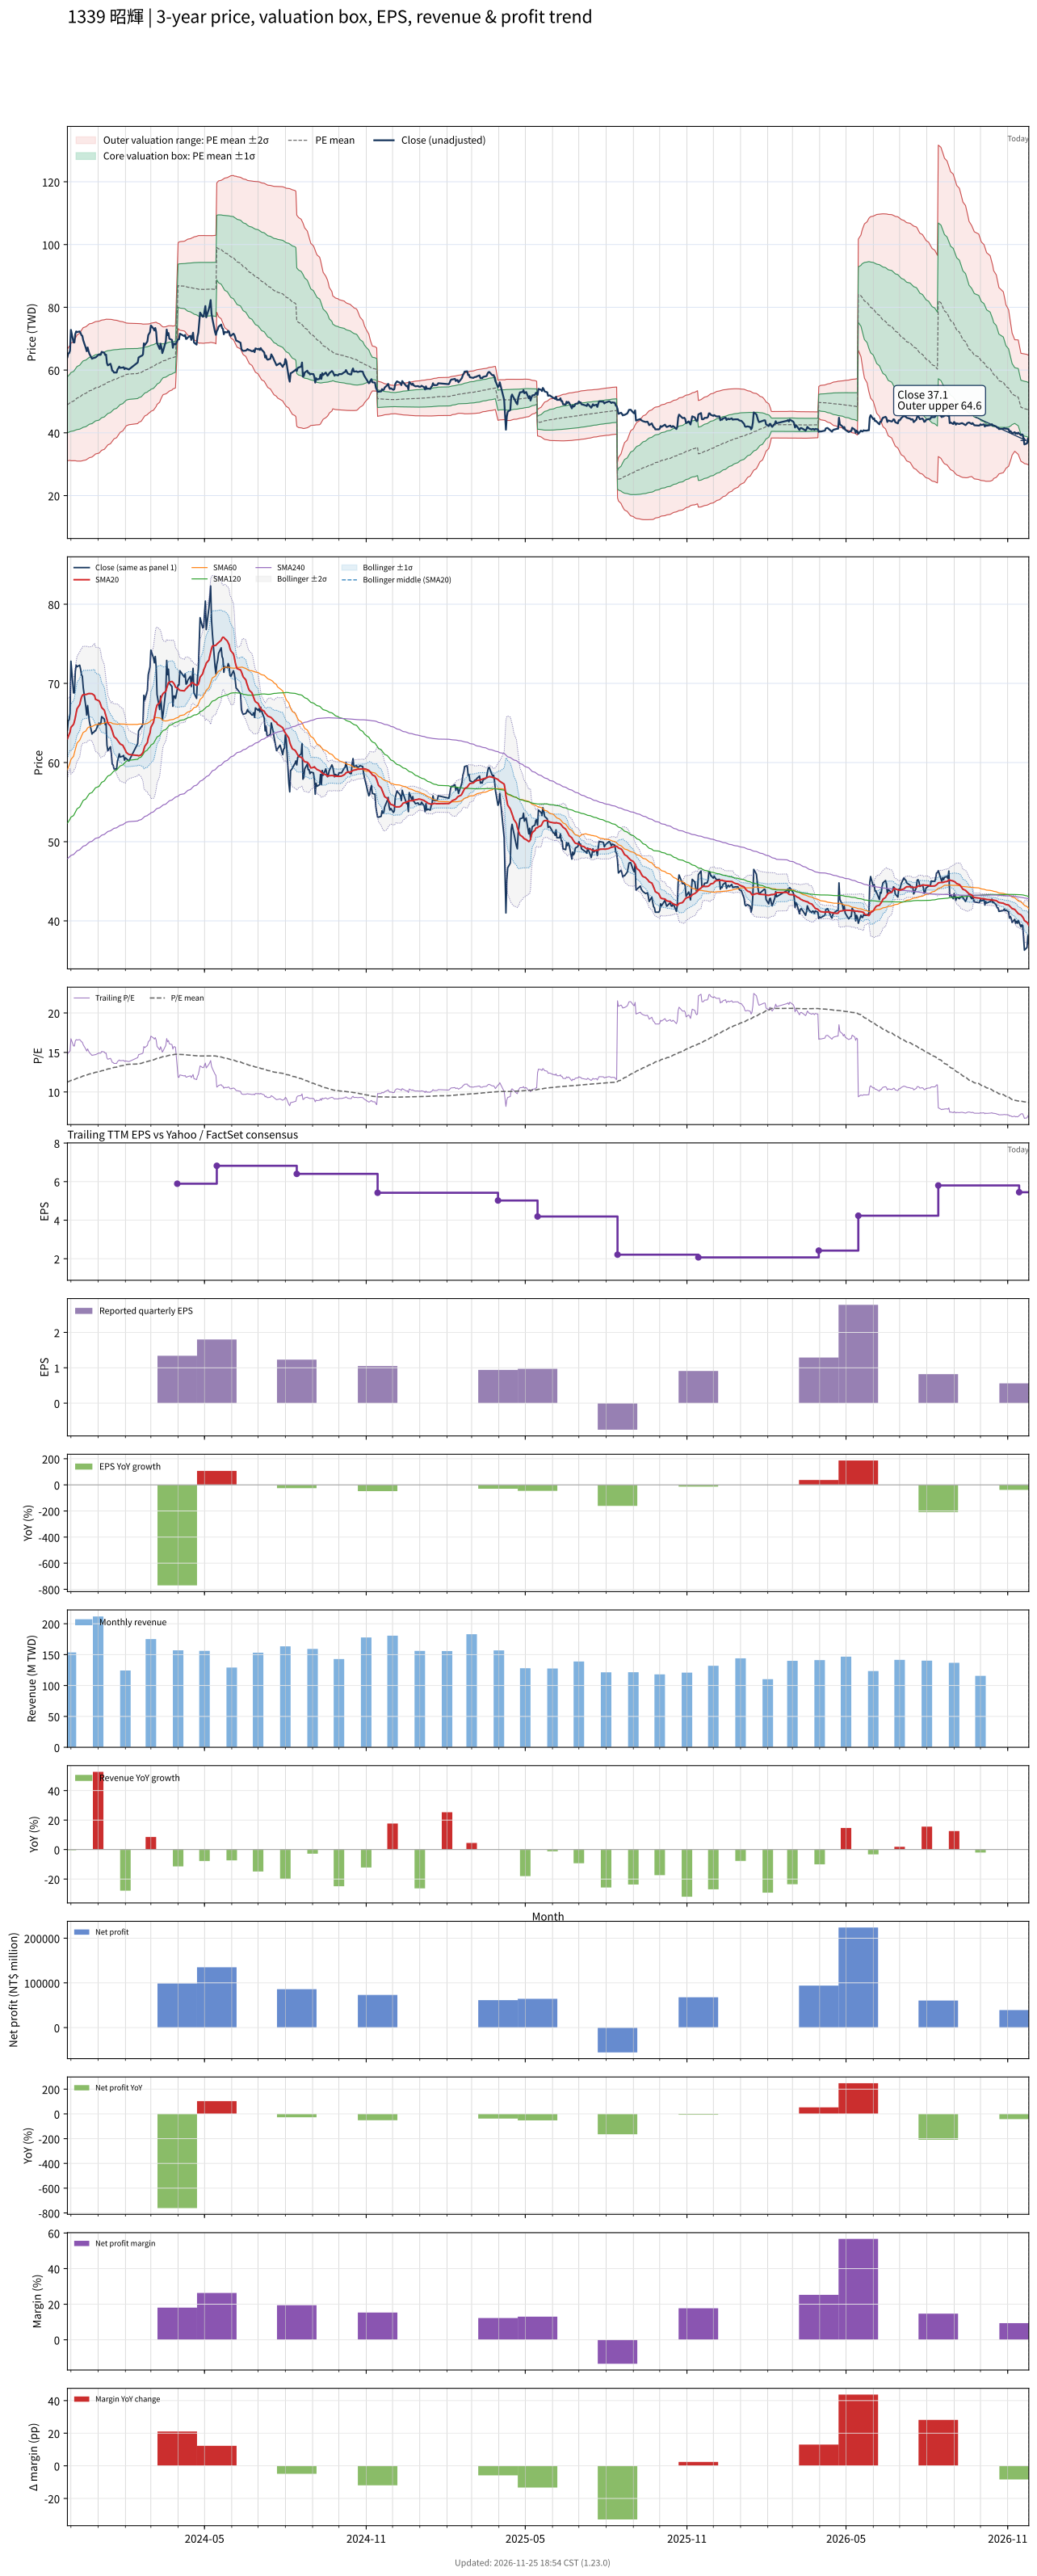

The data file committed next to this chart (first rows):
# chart-version: skill-stock-dynamic-val…
date, close, available_date, period_end, eps, ttm_eps, pe, pe_mean, pe_std, price_m2, price_m1, price_mean, price_p1, price_p2, forward_eps, forward_pe, forward_pe_mean, forward_pe_std, forward_price_m2, forward_price_m1, forward_price_mean, forward_price_p1, forward_price_p2, sma20
2023-11-27, 64.1, 2023-11-14, 2023-09-30, 2.03, 4.35, 14.74, 11.25, 2.05, 31.09, 40.01, 48.92, 57.84, 66.76, , , , , , , , , , 63
2023-11-28, 65.3, 2023-11-14, 2023-09-30, 2.03, 4.35, 15.01, 11.3, 2.07, 31.13, 40.13, 49.13, 58.14, 67.14, , , , , , , , , , 63.31
2023-11-29, 65.4, 2023-11-14, 2023-09-30, 2.03, 4.35, 15.03, 11.34, 2.088, 31.18, 40.26, 49.35, 58.43, 67.51, , , , , , , , , , 63.58
2023-11-30, 66.2, 2023-11-14, 2023-09-30, 2.03, 4.35, 15.22, 11.39, 2.108, 31.23, 40.4, 49.57, 58.74, 67.91, , , , , , , , , , 63.84
2023-12-01, 72.8, 2023-11-14, 2023-09-30, 2.03, 4.35, 16.74, 11.46, 2.154, 31.1, 40.47, 49.84, 59.21, 68.58, , , , , , , , , , 64.44
2023-12-04, 68.8, 2023-11-14, 2023-09-30, 2.03, 4.35, 15.82, 11.51, 2.18, 31.12, 40.6, 50.08, 59.56, 69.04, , , , , , , , , , 64.83
2023-12-05, 68.8, 2023-11-14, 2023-09-30, 2.03, 4.35, 15.82, 11.57, 2.204, 31.14, 40.73, 50.32, 59.91, 69.5, , , , , , , , , , 65.2
2023-12-06, 71.5, 2023-11-14, 2023-09-30, 2.03, 4.35, 16.44, 11.63, 2.238, 31.1, 40.84, 50.58, 60.32, 70.05, , , , , , , , , , 65.68
2023-12-07, 72.3, 2023-11-14, 2023-09-30, 2.03, 4.35, 16.62, 11.69, 2.276, 31.03, 40.93, 50.84, 60.74, 70.64, , , , , , , , , , 66.28
2023-12-08, 72.1, 2023-11-14, 2023-09-30, 2.03, 4.35, 16.57, 11.75, 2.31, 30.99, 41.04, 51.09, 61.14, 71.19, , , , , , , , , , 66.8
2023-12-11, 72.3, 2023-11-14, 2023-09-30, 2.03, 4.35, 16.62, 11.81, 2.343, 30.97, 41.16, 51.35, 61.54, 71.73, , , , , , , , , , 67.33
2023-12-12, 71.8, 2023-11-14, 2023-09-30, 2.03, 4.35, 16.51, 11.86, 2.371, 30.98, 41.3, 51.61, 61.92, 72.24, , , , , , , , , , 67.81
2023-12-13, 71.1, 2023-11-14, 2023-09-30, 2.03, 4.35, 16.34, 11.92, 2.395, 31.02, 41.44, 51.86, 62.28, 72.7, , , , , , , , , , 68.23
2023-12-14, 70.9, 2023-11-14, 2023-09-30, 2.03, 4.35, 16.3, 11.98, 2.417, 31.08, 41.59, 52.11, 62.63, 73.14, , , , , , , , , , 68.48
2023-12-15, 69.5, 2023-11-14, 2023-09-30, 2.03, 4.35, 15.98, 12.03, 2.433, 31.18, 41.77, 52.35, 62.93, 73.51, , , , , , , , , , 68.58
2023-12-18, 67, 2023-11-14, 2023-09-30, 2.03, 4.35, 15.4, 12.08, 2.44, 31.34, 41.96, 52.57, 63.18, 73.79, , , , , , , , , , 68.61
2023-12-19, 66, 2023-11-14, 2023-09-30, 2.03, 4.35, 15.17, 12.13, 2.443, 31.53, 42.15, 52.78, 63.4, 74.03, , , , , , , , , , 68.61
2023-12-20, 67.2, 2023-11-14, 2023-09-30, 2.03, 4.35, 15.45, 12.18, 2.448, 31.7, 42.35, 53, 63.65, 74.3, , , , , , , , , , 68.67
2023-12-21, 66.1, 2023-11-14, 2023-09-30, 2.03, 4.35, 15.2, 12.23, 2.451, 31.88, 42.54, 53.2, 63.87, 74.53, , , , , , , , , , 68.71
2023-12-22, 65.2, 2023-11-14, 2023-09-30, 2.03, 4.35, 14.99, 12.28, 2.451, 32.07, 42.74, 53.4, 64.06, 74.73, , , , , , , , , , 68.72
2023-12-25, 63.6, 2023-11-14, 2023-09-30, 2.03, 4.35, 14.62, 12.32, 2.448, 32.28, 42.93, 53.58, 64.23, 74.88, , , , , , , , , , 68.69
2023-12-26, 63.8, 2023-11-14, 2023-09-30, 2.03, 4.35, 14.67, 12.36, 2.445, 32.5, 43.13, 53.77, 64.4, 75.03, , , , , , , , , , 68.62
2023-12-27, 63.8, 2023-11-14, 2023-09-30, 2.03, 4.35, 14.67, 12.4, 2.439, 32.74, 43.35, 53.96, 64.56, 75.17, , , , , , , , , , 68.54
2023-12-28, 64, 2023-11-14, 2023-09-30, 2.03, 4.35, 14.71, 12.45, 2.432, 32.99, 43.57, 54.15, 64.73, 75.3, , , , , , , , , , 68.43
2023-12-29, 64, 2023-11-14, 2023-09-30, 2.03, 4.35, 14.71, 12.49, 2.424, 33.25, 43.8, 54.34, 64.89, 75.43, , , , , , , , , , 67.99
2024-01-02, 65, 2023-11-14, 2023-09-30, 2.03, 4.35, 14.94, 12.54, 2.416, 33.53, 44.04, 54.55, 65.06, 75.57, , , , , , , , , , 67.8
2024-01-03, 64.8, 2023-11-14, 2023-09-30, 2.03, 4.35, 14.9, 12.59, 2.406, 33.82, 44.29, 54.75, 65.22, 75.68, , , , , , , , , , 67.6
2024-01-04, 64.9, 2023-11-14, 2023-09-30, 2.03, 4.35, 14.92, 12.63, 2.395, 34.13, 44.54, 54.96, 65.38, 75.79, , , , , , , , , , 67.27
2024-01-05, 65.8, 2023-11-14, 2023-09-30, 2.03, 4.35, 15.13, 12.68, 2.385, 34.43, 44.8, 55.18, 65.55, 75.92, , , , , , , , , , 66.94
2024-01-08, 65.5, 2023-11-14, 2023-09-30, 2.03, 4.35, 15.06, 12.73, 2.373, 34.74, 45.06, 55.39, 65.71, 76.03, , , , , , , , , , 66.61
2024-01-09, 64.8, 2023-11-14, 2023-09-30, 2.03, 4.35, 14.9, 12.78, 2.359, 35.06, 45.33, 55.59, 65.85, 76.12, , , , , , , , , , 66.24
2024-01-10, 64.9, 2023-11-14, 2023-09-30, 2.03, 4.35, 14.92, 12.83, 2.344, 35.41, 45.61, 55.8, 65.99, 76.19, , , , , , , , , , 65.89
2024-01-11, 62.2, 2023-11-14, 2023-09-30, 2.03, 4.35, 14.3, 12.87, 2.323, 35.77, 45.88, 55.99, 66.09, 76.2, , , , , , , , , , 65.45
2024-01-12, 61.5, 2023-11-14, 2023-09-30, 2.03, 4.35, 14.14, 12.91, 2.301, 36.15, 46.16, 56.16, 66.17, 76.18, , , , , , , , , , 64.98
2024-01-15, 62, 2023-11-14, 2023-09-30, 2.03, 4.35, 14.25, 12.95, 2.279, 36.52, 46.44, 56.35, 66.26, 76.17, , , , , , , , , , 64.61
2024-01-16, 61.1, 2023-11-14, 2023-09-30, 2.03, 4.35, 14.05, 12.99, 2.255, 36.9, 46.71, 56.52, 66.33, 76.14, , , , , , , , , , 64.31
2024-01-17, 59.8, 2023-11-14, 2023-09-30, 2.03, 4.35, 13.75, 13.03, 2.23, 37.28, 46.98, 56.68, 66.38, 76.08, , , , , , , , , , 64
2024-01-18, 59.7, 2023-11-14, 2023-09-30, 2.03, 4.35, 13.72, 13.07, 2.204, 37.67, 47.26, 56.84, 66.43, 76.02, , , , , , , , , , 63.62
2024-01-19, 59.2, 2023-11-14, 2023-09-30, 2.03, 4.35, 13.61, 13.1, 2.177, 38.06, 47.53, 57, 66.47, 75.94, , , , , , , , , , 63.28
2024-01-22, 59.2, 2023-11-14, 2023-09-30, 2.03, 4.35, 13.61, 13.14, 2.15, 38.46, 47.81, 57.16, 66.51, 75.86, , , , , , , , , , 62.98
2024-01-23, 60.2, 2023-11-14, 2023-09-30, 2.03, 4.35, 13.84, 13.18, 2.121, 38.87, 48.09, 57.32, 66.55, 75.77, , , , , , , , , , 62.81
2024-01-24, 60.6, 2023-11-14, 2023-09-30, 2.03, 4.35, 13.93, 13.22, 2.091, 39.3, 48.39, 57.49, 66.59, 75.68, , , , , , , , , , 62.65
2024-01-25, 61.1, 2023-11-14, 2023-09-30, 2.03, 4.35, 14.05, 13.26, 2.061, 39.73, 48.7, 57.66, 66.63, 75.59, , , , , , , , , , 62.52
2024-01-26, 60.7, 2023-11-14, 2023-09-30, 2.03, 4.35, 13.95, 13.29, 2.031, 40.16, 48.99, 57.83, 66.66, 75.5, , , , , , , , , , 62.35
2024-01-29, 60.8, 2023-11-14, 2023-09-30, 2.03, 4.35, 13.98, 13.33, 2.001, 40.58, 49.29, 57.99, 66.7, 75.4, , , , , , , , , , 62.19
2024-01-30, 60.9, 2023-11-14, 2023-09-30, 2.03, 4.35, 14, 13.37, 1.971, 41.01, 49.58, 58.16, 66.73, 75.3, , , , , , , , , , 61.98
2024-01-31, 60.3, 2023-11-14, 2023-09-30, 2.03, 4.35, 13.86, 13.41, 1.938, 41.45, 49.88, 58.31, 66.74, 75.17, , , , , , , , , , 61.76
2024-02-01, 60.6, 2023-11-14, 2023-09-30, 2.03, 4.35, 13.93, 13.44, 1.907, 41.88, 50.18, 58.47, 66.77, 75.06, , , , , , , , , , 61.55
2024-02-02, 60.5, 2023-11-14, 2023-09-30, 2.03, 4.35, 13.91, 13.47, 1.882, 42.23, 50.42, 58.61, 66.8, 74.99, , , , , , , , , , 61.28
2024-02-05, 60.2, 2023-11-14, 2023-09-30, 2.03, 4.35, 13.84, 13.5, 1.858, 42.57, 50.66, 58.74, 66.82, 74.91, , , , , , , , , , 61.02
2024-02-15, 62.4, 2023-11-14, 2023-09-30, 2.03, 4.35, 14.34, 13.54, 1.834, 42.94, 50.91, 58.89, 66.87, 74.85, , , , , , , , , , 60.9
2024-02-16, 64, 2023-11-14, 2023-09-30, 2.03, 4.35, 14.71, 13.58, 1.811, 43.3, 51.18, 59.06, 66.93, 74.81, , , , , , , , , , 60.85
2024-02-19, 64.5, 2023-11-14, 2023-09-30, 2.03, 4.35, 14.83, 13.62, 1.786, 43.69, 51.46, 59.23, 67, 74.77, , , , , , , , , , 60.97
2024-02-20, 64.6, 2023-11-14, 2023-09-30, 2.03, 4.35, 14.85, 13.66, 1.759, 44.1, 51.75, 59.4, 67.05, 74.71, , , , , , , , , , 61.12
2024-02-21, 65, 2023-11-14, 2023-09-30, 2.03, 4.35, 14.94, 13.7, 1.731, 44.52, 52.05, 59.58, 67.11, 74.64, , , , , , , , , , 61.27
2024-02-22, 68.5, 2023-11-14, 2023-09-30, 2.03, 4.35, 15.75, 13.74, 1.707, 44.93, 52.36, 59.79, 67.22, 74.64, , , , , , , , , , 61.64
2024-02-23, 67.9, 2023-11-14, 2023-09-30, 2.03, 4.35, 15.61, 13.79, 1.681, 45.36, 52.68, 59.99, 67.3, 74.62, , , , , , , , , , 62.05
2024-02-26, 69.1, 2023-11-14, 2023-09-30, 2.03, 4.35, 15.89, 13.84, 1.659, 45.77, 52.98, 60.2, 67.41, 74.63, , , , , , , , , , 62.52
2024-02-27, 71.1, 2023-11-14, 2023-09-30, 2.03, 4.35, 16.34, 13.89, 1.641, 46.15, 53.28, 60.42, 67.56, 74.69, , , , , , , , , , 63.11
... 667 more rows
